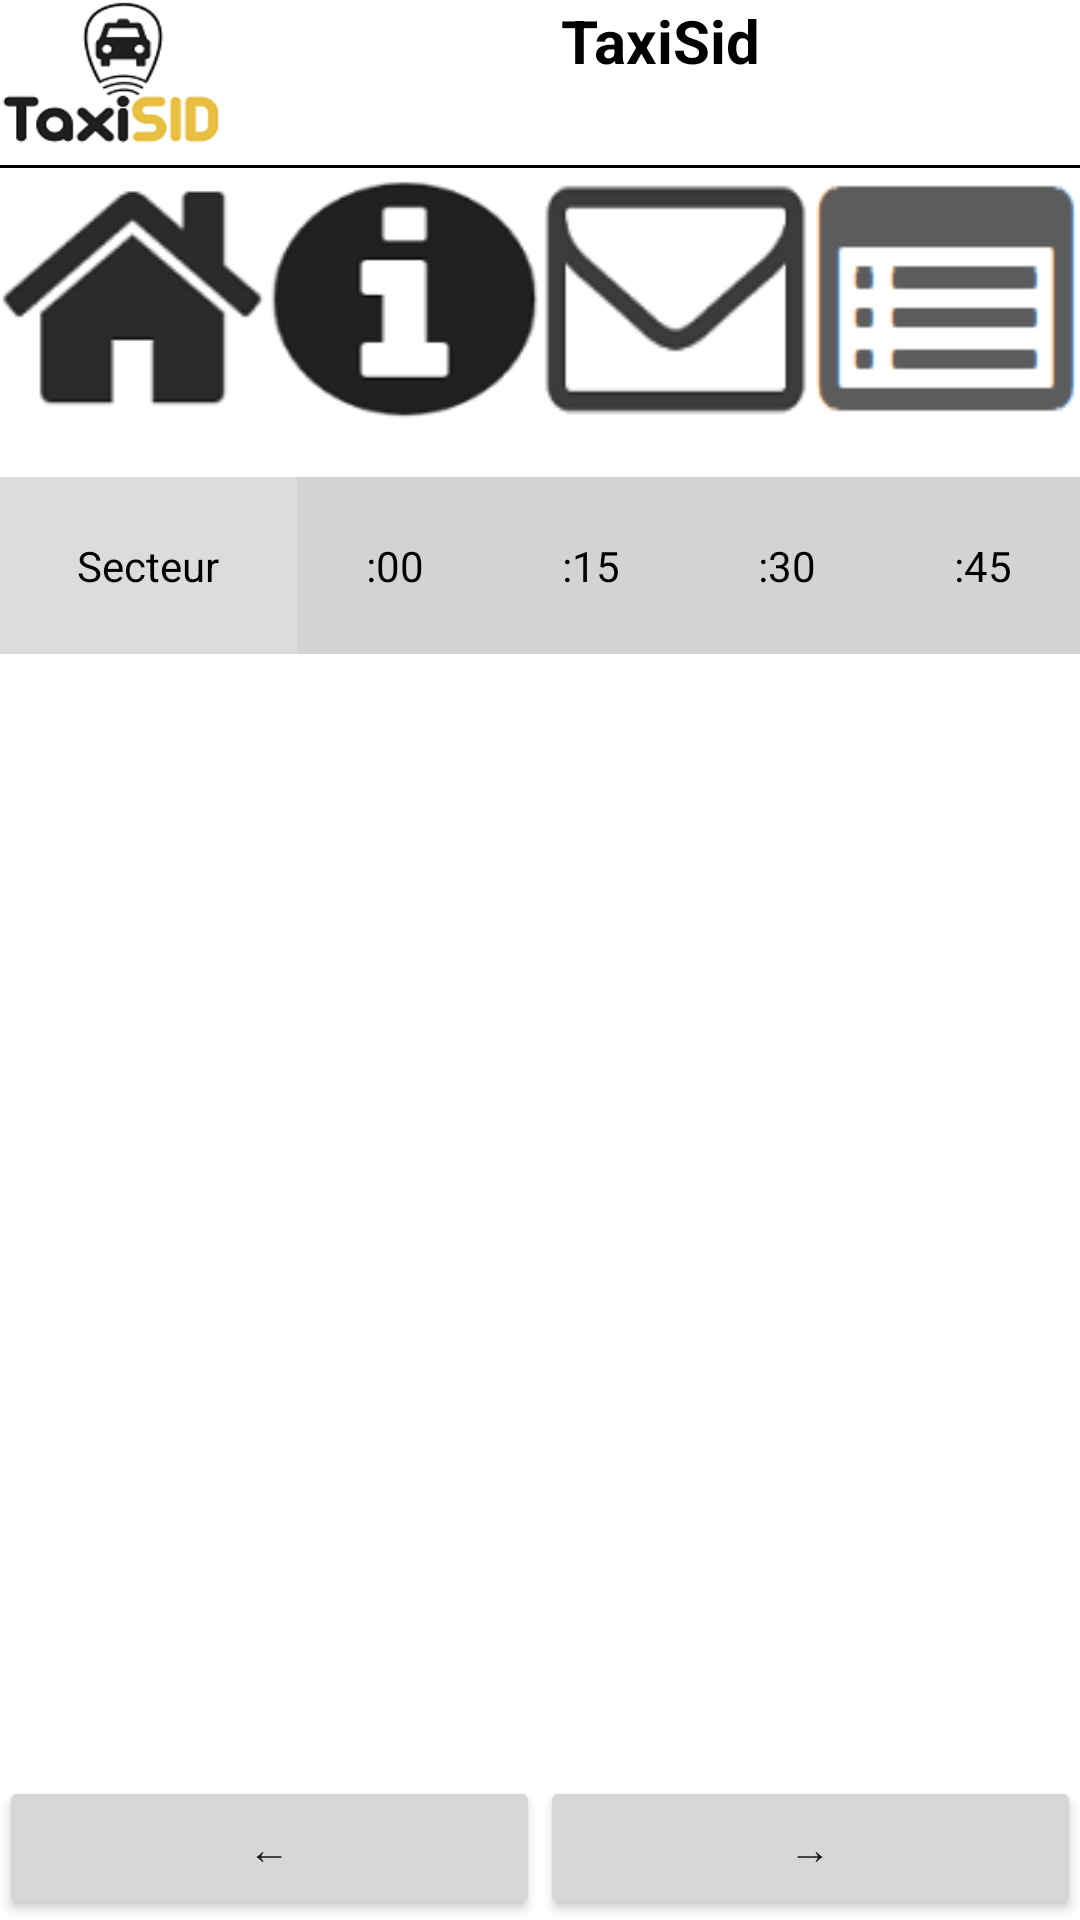

Here is an Android app screen rendered from its layout file. Give the layout XML and the strings, colors and styles it references.
<!-- AndroidManifest.xml: application theme AppTheme -->
<!-- res/layout/activity_horaire_reservation.xml -->
<?xml version="1.0" encoding="utf-8"?>
<RelativeLayout xmlns:android="http://schemas.android.com/apk/res/android"
    xmlns:tools="http://schemas.android.com/tools"
    android:layout_width="match_parent"
    android:layout_height="match_parent"
    android:paddingBottom="@dimen/activity_vertical_margin"
    android:paddingLeft="@dimen/activity_horizontal_margin"
    android:paddingRight="@dimen/activity_horizontal_margin"
    android:paddingTop="@dimen/activity_vertical_margin"
    tools:context="fr.univ_tlse3.taxisid.horaire_reservation">
    <LinearLayout
        android:layout_width="match_parent"
        android:layout_height="wrap_content"
        android:id="@+id/layout_activity_bouton"
        android:layout_alignParentTop="true"
        android:orientation="vertical">
    <include layout="@layout/activity_bouton" />
    <TextView
        android:id="@+id/pop_station"
        android:layout_width="wrap_content"
        android:layout_height="wrap_content" />

    <TableLayout
        android:id="@+id/pop_station_table"
        android:layout_width="match_parent"
        android:layout_height="match_parent">
        <TableRow
            android:id="@+id/horaire_reserv_content"
            android:layout_height="wrap_content"
            android:layout_width="match_parent">

</TableRow>
        <TableRow
            android:id="@+id/horaire_reserv_content1"
            android:layout_height="wrap_content"
            android:layout_width="match_parent"
             >
            <TextView
                android:id="@+id/station_titre_col1"
                android:text="Secteur"
                android:layout_weight="2"
                android:background="#dcdcdc"
                android:textColor="#000000"
                android:padding="20dip" android:gravity="center"/>

            <TextView
                android:id="@+id/station_titre_col2"
                android:text=":00"
                android:layout_weight="1" android:background="#d3d3d3"
                android:textColor="#000000"
                android:padding="20dip" android:gravity="center"/>
            <TextView
                android:id="@+id/station_titre_col3"
                android:text=":15"
                android:layout_weight="1" android:background="#d3d3d3"
                android:textColor="#000000"
                android:padding="20dip" android:gravity="center"/>
            <TextView
                android:id="@+id/station_titre_col4"
                android:text=":30"
                android:layout_weight="1" android:background="#d3d3d3"
                android:textColor="#000000"
                android:padding="20dip" android:gravity="center"/>
            <TextView
                android:id="@+id/station_titre_col5"
                android:text=":45"
                android:layout_weight="1" android:background="#d3d3d3"
                android:textColor="#000000"
                android:padding="20dip" android:gravity="center"/>

        </TableRow>
        <TableRow
            android:id="@+id/horaire_reserv_table_content"
            android:layout_height="wrap_content"
            android:layout_width="match_parent">
        </TableRow>

    </TableLayout>
    </LinearLayout>
    <LinearLayout
        android:id="@+id/btnSuivants"
        android:layout_width="match_parent"
        android:layout_height="wrap_content"
        android:orientation="horizontal"
        android:layout_alignParentBottom="true"
        >

        <Button
            android:layout_width="match_parent"
            android:layout_height="match_parent"
            android:text="←"
            android:id="@+id/btn_avant"
            android:layout_gravity="bottom"
            android:layout_weight="1"/>

        <Button
            android:layout_width="match_parent"
            android:layout_height="match_parent"
            android:text="→"
            android:id="@+id/btn_apres"
            android:layout_gravity="bottom"
            android:layout_weight="1"
            android:layout_toRightOf="@id/btn_avant" />

    </LinearLayout>
</RelativeLayout>
<!-- res/layout/activity_bouton.xml (included above) -->
<?xml version="1.0" encoding="utf-8"?>
<RelativeLayout xmlns:android="http://schemas.android.com/apk/res/android"
    xmlns:tools="http://schemas.android.com/tools"
    android:layout_width="match_parent"
    android:layout_height="match_parent"
    android:paddingBottom="@dimen/activity_vertical_margin"
    android:paddingLeft="@dimen/activity_horizontal_margin"
    android:paddingRight="@dimen/activity_horizontal_margin"
    android:paddingTop="@dimen/activity_vertical_margin"
    tools:context="fr.univ_tlse3.taxisid.bouton"
    android:orientation="vertical">

    <LinearLayout
        android:id="@+id/logo"
        android:layout_width="match_parent"
        android:layout_height="wrap_content"
        android:orientation="horizontal"
        >

        <ImageView
            android:layout_width="wrap_content"
            android:layout_height="wrap_content"
            android:background="@mipmap/ic_launcher"
            android:minHeight="50dp"
            android:minWidth="80dp"/>
        <TextView
            android:id="@+id/titre"
            android:layout_width="match_parent"
            android:layout_height="match_parent"
            android:text="@string/app_name"
            android:textAlignment="center"
            android:textSize="20sp"
            android:textColor="#000"
            android:textStyle="bold"/>

    </LinearLayout>

    <View
        android:layout_marginTop="5dp"
        android:layout_below="@id/logo"
        android:layout_width="match_parent"
        android:layout_height="1dp"
        android:background="#000"/>

    <LinearLayout
        android:layout_marginTop="10dp"
        android:layout_below="@id/logo"
        android:layout_width="match_parent"
        android:layout_height="wrap_content"
        android:orientation="horizontal"
        >
        <ImageButton
            android:layout_width="wrap_content"
            android:layout_height="wrap_content"
            android:id="@+id/imagebouton1"
            android:layout_gravity="top"
            android:background="@drawable/ic_action_home"
            android:layout_weight="1"
            android:minHeight="80dp"
            android:minWidth="80dp"
            />
        <ImageButton
            android:layout_width="wrap_content"
            android:layout_height="wrap_content"
            android:id="@+id/imagebouton2"
            android:layout_gravity="top"
            android:background="@drawable/ic_action_taxi"
            android:minHeight="80dp"
            android:minWidth="80dp"
            android:layout_weight="1"
            />
        <ImageButton
            android:layout_width="wrap_content"
            android:layout_height="wrap_content"
            android:id="@+id/imagebouton3"
            android:layout_gravity="top"
            android:background="@drawable/ic_action_enveloppe"
            android:minHeight="80dp"
            android:minWidth="80dp"
            android:layout_weight="1"
            />

        <ImageButton
            android:layout_width="wrap_content"
            android:layout_height="wrap_content"
            android:id="@+id/imagebouton4"
            android:layout_gravity="top"
            android:background="@drawable/ic_action_map"
            android:minHeight="80dp"
            android:minWidth="80dp"
            android:layout_weight="1"
            />


    </LinearLayout>

</RelativeLayout>
<!-- resources referenced by this layout -->
<resources>
  <!-- drawable ic_action_enveloppe: png bitmap (drawable-hdpi, 1363 bytes) -->
  <!-- drawable ic_action_home: png bitmap (drawable-hdpi, 1622 bytes) -->
  <!-- drawable ic_action_map: png bitmap (drawable-hdpi, 1209 bytes) -->
  <!-- drawable ic_action_taxi: png bitmap (drawable-hdpi, 1721 bytes) -->
  <!-- mipmap ic_launcher: png bitmap (mipmap-hdpi, 3538 bytes) -->
  <string name="app_name">TaxiSid</string>
  <style name="AppTheme" parent="Base.Theme.AppCompat.Light.DarkActionBar">
          
          <item name="colorPrimaryDark">@color/colorPrimaryDark</item>
          <item name="android:windowBackground">@color/fond_non_selectionner</item>
      </style>
  <color name="colorPrimaryDark">#FFFEC418</color>
  <color name="fond_non_selectionner">#FFFFFF</color>
</resources>
